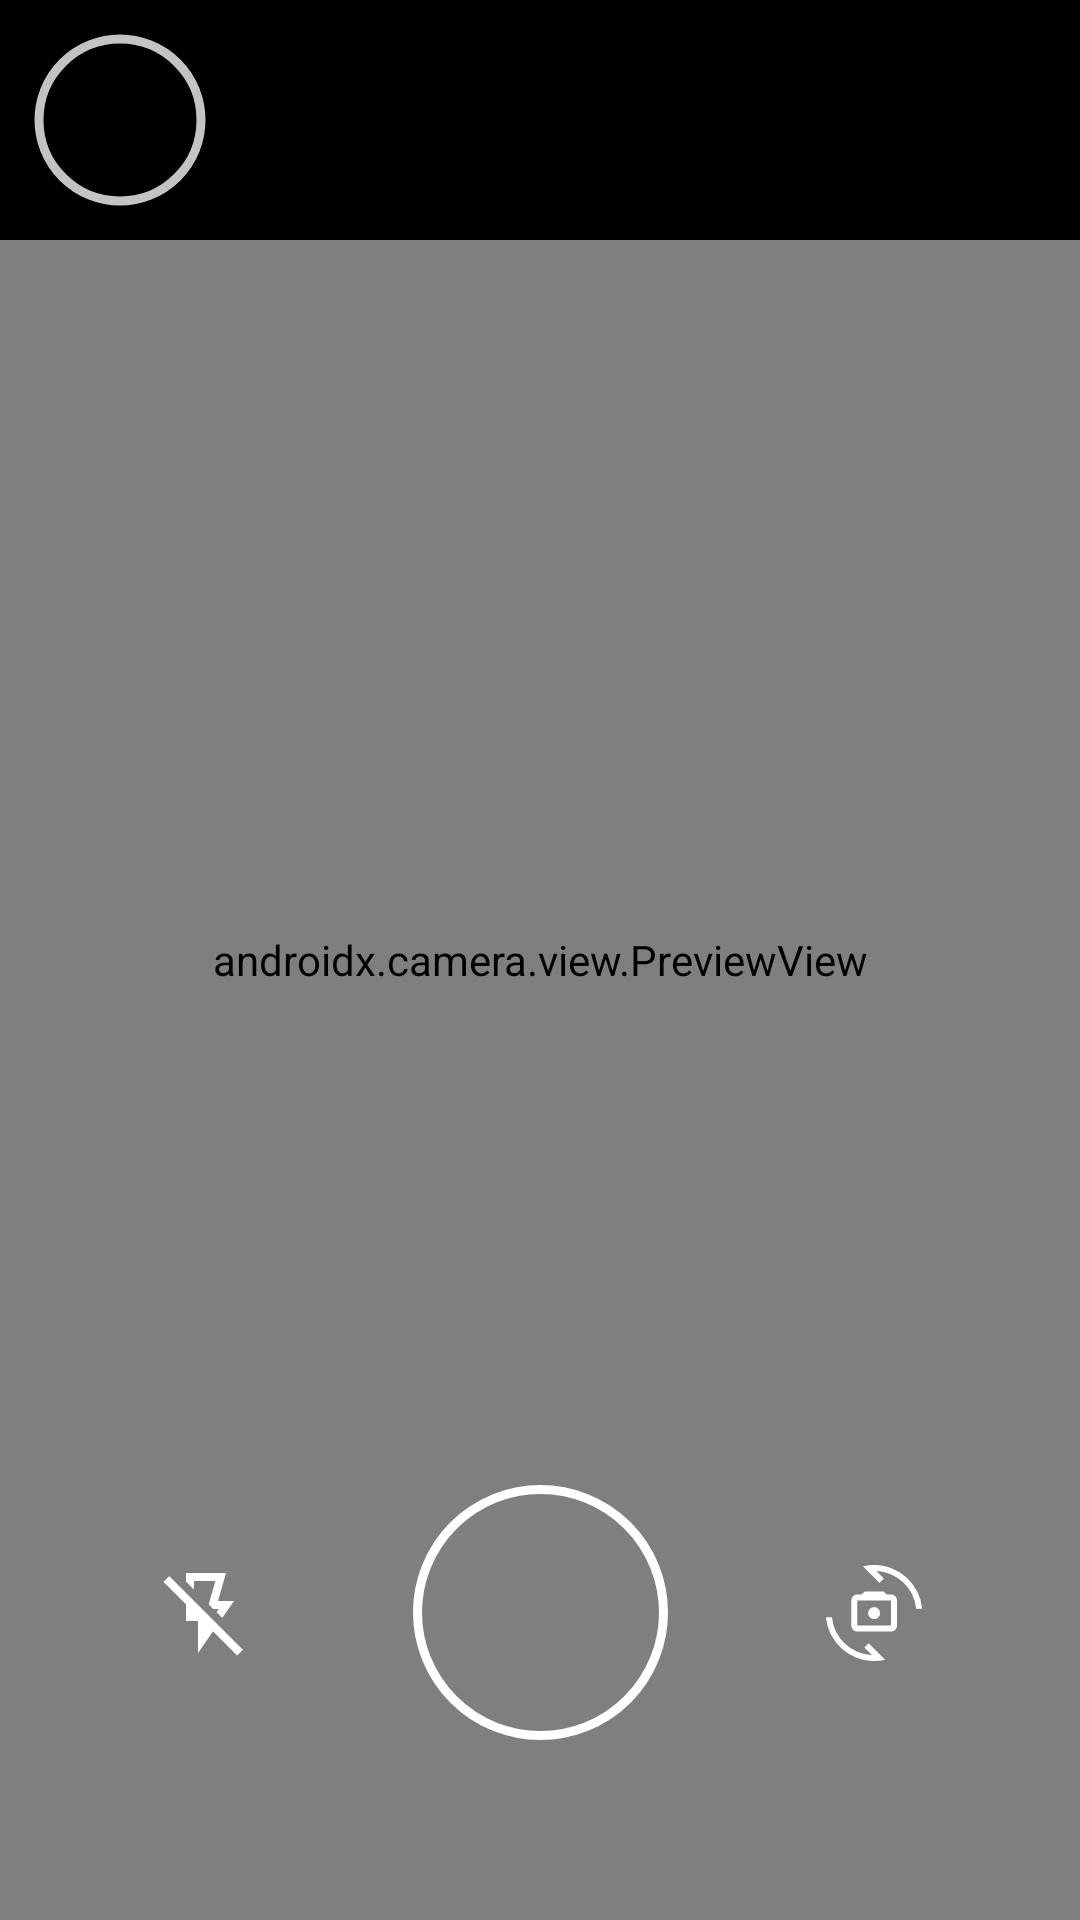

Produce the Android XML layout that renders to this screen, including the resource entries it uses.
<!-- AndroidManifest.xml: application theme Theme.ThingsCounter -->
<!-- res/layout/activity_main.xml -->
<?xml version="1.0" encoding="utf-8"?>
<androidx.constraintlayout.widget.ConstraintLayout xmlns:android="http://schemas.android.com/apk/res/android"
    xmlns:app="http://schemas.android.com/apk/res-auto"
    xmlns:tools="http://schemas.android.com/tools"
    android:id="@+id/main"
    android:layout_width="match_parent"
    android:layout_height="match_parent"
    tools:context=".MainActivity">

    

    <FrameLayout
        android:id="@+id/viewFinderBox"
        android:layout_width="match_parent"
        android:layout_height="match_parent"
        app:layout_constraintBottom_toBottomOf="parent"
        app:layout_constraintEnd_toEndOf="parent"
        app:layout_constraintStart_toStartOf="parent"
        app:layout_constraintTop_toTopOf="parent">

        <androidx.camera.view.PreviewView
            android:id="@+id/viewFinder"
            android:layout_width="match_parent"
            android:layout_height="match_parent"
            app:layout_constraintBottom_toBottomOf="@id/viewFinderBox"
            app:layout_constraintEnd_toEndOf="@id/viewFinderBox"
            app:layout_constraintStart_toStartOf="@id/viewFinderBox"
            app:layout_constraintTop_toTopOf="@id/viewFinderBox" />

        <View
            android:id="@+id/view_flash_overlay"
            android:layout_width="match_parent"
            android:layout_height="match_parent"
            android:background="#9D9D9D"
            android:visibility="gone"
            app:layout_constraintBottom_toBottomOf="@id/viewFinderBox"
            app:layout_constraintEnd_toEndOf="@id/viewFinderBox"
            app:layout_constraintStart_toStartOf="@id/viewFinderBox"
            app:layout_constraintTop_toTopOf="@id/viewFinderBox" />

    </FrameLayout>

    <LinearLayout
        android:layout_width="match_parent"
        android:layout_height="wrap_content"
        android:background="@color/black"
        android:orientation="horizontal"
        android:padding="10dp"
        app:layout_constraintEnd_toEndOf="parent"
        app:layout_constraintStart_toStartOf="parent"
        app:layout_constraintTop_toTopOf="parent">

        <com.google.android.material.imageview.ShapeableImageView
            android:id="@+id/btn_visual_media_picker"
            android:layout_width="60dp"
            android:layout_height="60dp"
            app:shapeAppearanceOverlay="@style/roundedImageViewRounded"
            android:clickable="true"
            app:strokeWidth="3dp"
            app:strokeColor="@color/white_stroke"
            android:contentDescription="@string/select_from_gallery"
            android:elevation="25dp"
            android:focusable="true"
            android:scaleType="centerCrop"
            android:padding="3dp"
            tools:src="@mipmap/ic_launcher" />

    </LinearLayout>

    <ImageButton
        android:id="@+id/image_capture_button"
        android:layout_width="85dp"
        android:layout_height="85dp"
        android:layout_marginBottom="60dp"
        android:background="?attr/selectableItemBackgroundBorderless"
        android:clickable="true"
        android:contentDescription="@string/image_capture_icon"
        android:elevation="5dp"
        android:focusable="true"
        android:scaleType="fitXY"
        android:src="@drawable/stroke_circle"
        app:layout_constraintBottom_toBottomOf="@id/viewFinderBox"
        app:layout_constraintEnd_toStartOf="@id/change_camera"
        app:layout_constraintStart_toEndOf="@id/ic_flash" />

    <ImageView
        android:id="@+id/circle"
        android:layout_width="70dp"
        android:layout_height="70dp"
        android:contentDescription="@string/image_capture_icon"
        android:scaleType="fitXY"
        android:src="@drawable/circle"
        android:visibility="gone"
        app:layout_constraintBottom_toBottomOf="@id/image_capture_button"
        app:layout_constraintEnd_toStartOf="@id/image_capture_button"
        app:layout_constraintStart_toEndOf="@id/image_capture_button"
        app:layout_constraintTop_toTopOf="@id/image_capture_button" />

    <ImageButton
        android:id="@+id/ic_flash"
        android:layout_width="48dp"
        android:layout_height="48dp"
        android:background="?attr/selectableItemBackgroundBorderless"
        android:clickable="true"
        android:contentDescription="@string/flash_icon"
        android:elevation="5dp"
        android:focusable="true"
        android:scaleType="centerInside"
        android:src="@drawable/ic_flash_off"
        app:layout_constraintBottom_toBottomOf="@id/image_capture_button"
        app:layout_constraintEnd_toStartOf="@id/image_capture_button"
        app:layout_constraintStart_toStartOf="@id/viewFinderBox"
        app:layout_constraintTop_toTopOf="@id/image_capture_button"
        app:tint="@color/white" />

    <ImageButton
        android:id="@+id/change_camera"
        android:layout_width="48dp"
        android:layout_height="48dp"
        android:background="?attr/selectableItemBackgroundBorderless"
        android:clickable="true"
        android:contentDescription="@string/change_camera_icon"
        android:elevation="5dp"
        android:focusable="true"
        android:scaleType="centerInside"
        android:src="@drawable/ic_switch_camera"
        app:layout_constraintBottom_toBottomOf="@id/image_capture_button"
        app:layout_constraintEnd_toEndOf="@id/viewFinderBox"
        app:layout_constraintStart_toEndOf="@id/image_capture_button"
        app:layout_constraintTop_toTopOf="@id/image_capture_button"
        app:tint="@color/white" />

</androidx.constraintlayout.widget.ConstraintLayout>
<!-- resources referenced by this layout -->
<resources>
  <color name="black">#FF000000</color>
  <color name="white">#FFFFFFFF</color>
  <color name="white_stroke">#C3C3C3</color>
  <!-- drawable circle (drawable) -->
  <?xml version="1.0" encoding="utf-8"?>
  <shape xmlns:android="http://schemas.android.com/apk/res/android" android:shape="oval">
      <size
          android:height="48dp"
          android:width="48dp" />
      <solid android:color="@color/white" />
  </shape>
  <!-- drawable ic_flash_off (drawable) -->
  <vector xmlns:android="http://schemas.android.com/apk/res/android"
      android:width="32dp"
      android:height="32dp"
      android:viewportWidth="960"
      android:viewportHeight="960"
      android:tint="?attr/colorControlNormal">
    <path
        android:fillColor="@android:color/white"
        android:pathData="M280,80L680,80L600,360L760,360L643,529L586,472L608,440L554,440L507,393L574,160L360,160L360,246L280,166L280,80ZM400,880L400,560L280,560L280,394L55,169L112,112L848,848L791,905L550,664L400,880ZM473,359L473,359L473,359L473,359L473,359L473,359L473,359Z"/>
  </vector>
  <!-- drawable ic_switch_camera (drawable) -->
  <vector xmlns:android="http://schemas.android.com/apk/res/android"
      xmlns:tools="http://schemas.android.com/tools"
      android:width="32dp"
      android:height="32dp"
      android:viewportWidth="960"
      android:viewportHeight="960"
      android:tint="?attr/colorControlNormal">
    <path
        android:fillColor="@android:color/white"
        android:pathData="M313,666Q288.25,666 270.63,648.37Q253,630.75 253,606L253,354Q253,329.25 270.63,311.62Q288.25,294 313,294L358,294L388,264L575,264L605,294L650,294Q674.75,294 692.38,311.62Q710,329.25 710,354L710,606Q710,630.75 692.38,648.37Q674.75,666 650,666L313,666ZM313,606L650,606Q650,606 650,606Q650,606 650,606L650,354Q650,354 650,354Q650,354 650,354L313,354Q313,354 313,354Q313,354 313,354L313,606Q313,606 313,606Q313,606 313,606ZM481.18,541Q506,541 523.5,523.32Q541,505.65 541,480.82Q541,456 523.32,438.5Q505.65,421 480.82,421Q456,421 438.5,438.68Q421,456.35 421,481.18Q421,506 438.68,523.5Q456.35,541 481.18,541ZM370,13Q397.35,5.85 425.1,2.92Q452.85,0 481,0Q574,0 658,33.5Q742,67 806.5,126.18Q871,185.36 912,265.43Q953,345.5 961,438L901,438Q895,360 861,292.5Q827,225 773.5,174.5Q720,124 650,93.5Q580,63 502,59L578,135L535,178L370,13ZM591,947Q563.9,954.15 536.4,957.08Q508.9,960 481,960Q387,960 303.5,926.5Q220,893 155.19,833.93Q90.39,774.85 49.19,694.92Q8,615 -1,522L59.91,522Q66,600 100,667.5Q134,735 187.5,785.5Q241,836 311,866.5Q381,897 459,901L383,825L426,782L591,947ZM482,480Q482,480 482,480Q482,480 482,480L482,480Q482,480 482,480Q482,480 482,480L482,480Q482,480 482,480Q482,480 482,480L482,480Q482,480 482,480Q482,480 482,480Z"
        tools:ignore="VectorPath" />
  </vector>
  <!-- drawable stroke_circle (drawable) -->
  <?xml version="1.0" encoding="utf-8"?>
  <shape xmlns:android="http://schemas.android.com/apk/res/android" android:shape="oval">
      <size
          android:height="48dp"
          android:width="48dp" />
      <stroke
          android:width="3dp"
          android:color="@color/white"/>
  </shape>
  <string name="change_camera_icon">change_camera_icon</string>
  <string name="flash_icon">Flash_Icon</string>
  <string name="image_capture_icon">image_capture_icon</string>
  <string name="select_from_gallery">select from gallery</string>
  <style name="roundedImageViewRounded" parent="Base.Theme.ThingsCounter">
  
          <item name="cornerFamily">rounded</item>
          <item name="cornerSize">50%</item>
      </style>
  <style name="Theme.ThingsCounter" parent="Base.Theme.ThingsCounter" />
  <style name="Base.Theme.ThingsCounter" parent="Theme.Material3.DayNight.NoActionBar">
          
          
      </style>
</resources>
